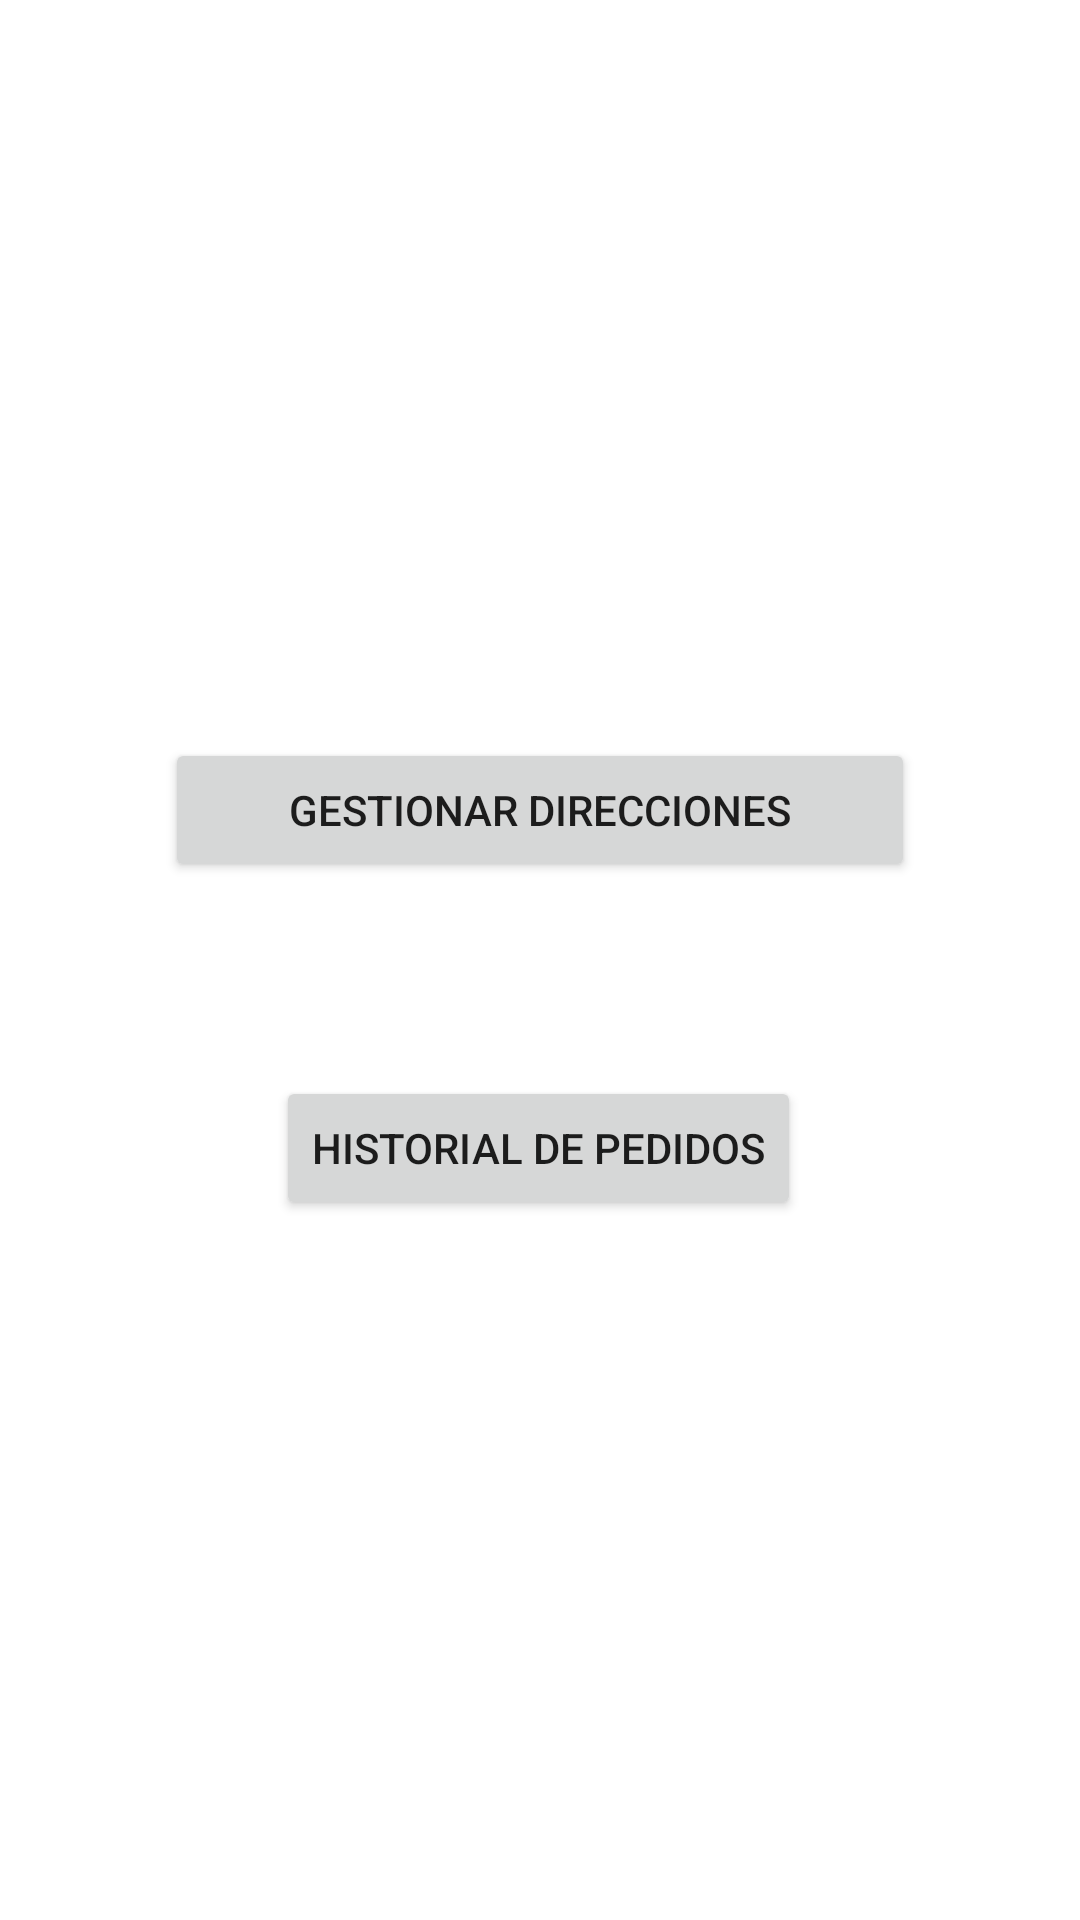

Reconstruct the res/layout file that produces this screen, plus the resources it refers to.
<!-- AndroidManifest.xml: application theme Theme.EatsDeliveryApp -->
<!-- res/layout/activity_menu_cliente.xml -->
<?xml version="1.0" encoding="utf-8"?>
<androidx.constraintlayout.widget.ConstraintLayout xmlns:android="http://schemas.android.com/apk/res/android"
    xmlns:app="http://schemas.android.com/apk/res-auto"
    xmlns:tools="http://schemas.android.com/tools"
    android:layout_width="match_parent"
    android:layout_height="match_parent"
    tools:context=".Cliente.MenuCliente">

    <ImageView
        android:id="@+id/imageView2"
        android:layout_width="100dp"
        android:layout_height="100dp"
        android:layout_marginTop="32dp"
        app:layout_constraintEnd_toEndOf="parent"
        app:layout_constraintHorizontal_bias="0.498"
        app:layout_constraintStart_toStartOf="parent"
        app:layout_constraintTop_toTopOf="parent"
        app:srcCompat="@drawable/ic_baseline_account_circle_24" />

    <Button
        android:id="@+id/GestionarDirecciones"
        android:layout_width="250dp"
        android:layout_height="wrap_content"
        android:layout_marginTop="214dp"
        android:onClick="GestionarDirecciones"
        android:text="Gestionar direcciones"
        app:layout_constraintEnd_toEndOf="parent"
        app:layout_constraintStart_toStartOf="parent"
        app:layout_constraintTop_toTopOf="@+id/imageView2" />

    <Button
        android:id="@+id/HistorialPedidos"
        android:layout_width="wrap_content"
        android:layout_height="wrap_content"
        android:layout_marginTop="44dp"
        android:onClick="irAHistorialDePedidos"
        android:text="Historial de pedidos"
        app:layout_constraintBottom_toBottomOf="parent"
        app:layout_constraintEnd_toEndOf="parent"
        app:layout_constraintHorizontal_bias="0.498"
        app:layout_constraintStart_toStartOf="parent"
        app:layout_constraintTop_toBottomOf="@+id/GestionarDirecciones"
        app:layout_constraintVertical_bias="0.081" />
</androidx.constraintlayout.widget.ConstraintLayout>
<!-- resources referenced by this layout -->
<resources>
  <style name="Theme.EatsDeliveryApp" parent="Theme.MaterialComponents.DayNight.DarkActionBar">
          
          <item name="colorPrimary">@color/red</item>
          <item name="colorPrimaryVariant">@color/red</item>
          <item name="colorOnPrimary">@color/white</item>
          
          <item name="colorSecondary">@color/teal_200</item>
          <item name="colorSecondaryVariant">@color/teal_700</item>
          <item name="colorOnSecondary">@color/black</item>
          
          <item name="android:statusBarColor" tools:targetApi="l">?attr/colorPrimaryVariant</item>
          
      </style>
  <color name="red">#DF323B</color>
  <color name="white">#FFFFFFFF</color>
  <color name="teal_200">#FF03DAC5</color>
  <color name="teal_700">#FF018786</color>
  <color name="black">#FF000000</color>
</resources>
